Labelled photos from "rgb", an image-classification folder in Facuriy/agro-ai-kurs. The possible labels are: 00 boden, 01 gesund, first symptoms, 03 mittel, 04 schwer.

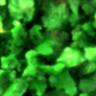
Label: first symptoms

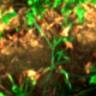
Label: 04 schwer

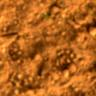
Label: 00 boden

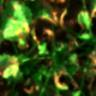
Label: 03 mittel

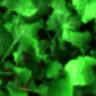
Label: 01 gesund

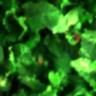
Label: first symptoms
